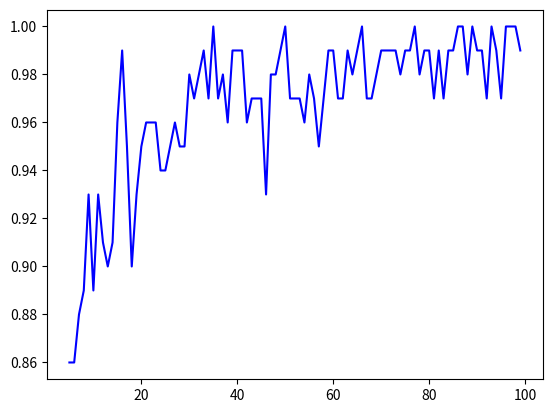

Python code for this plot:
# modules required
# import needed modules
import numpy as np
import matplotlib
from matplotlib import pyplot as plt

num_samples = 100
n_max = 100

# generate num_samples x n uniform samples
def generate_uniform(m,n):
    uniform = np.random.uniform(0.0,1.0,(m,n))
    return uniform

p_list = []
q_list = []
total_list = []
k_list = []
for i in range (5,n_max):
    uniform = generate_uniform(num_samples,i)
    for k in range (1,i):
        p_sublist = []
        q_sublist = []
        total_sublist = []
        # not choosing anyone ie if the max value is in k
        k_val = np.zeros((num_samples,1)) + k-1
        max_index = np.argmax(uniform,axis = 1).reshape(num_samples,-1)
        ones = (max_index <= k_val)
        # ie the entry is 1 if the max value lies till k-1
        q = np.mean(ones) # this is the p(not choosing)
        q_sublist.append(q)
        
        # find the max entry of the array ie
        max_arg = np.argmax(uniform,axis=1).reshape(num_samples,-1)
        max_k = np.max(uniform[:,0:k],axis=1).reshape(num_samples,-1)
        p = uniform > max_k
        p.astype(float)
        p = np.argmax(p,axis=1).reshape(num_samples,-1)
        p = (p==max_arg)
        p[ones>0]=0 # extra condition this is most needed
        p.astype(float)
        p = np.mean(p)
        p = 1-p # this is prob of error!
        p_sublist.append(p)
        total = p+q
        total_sublist.append(total)
    total_subarray = np.asarray(total_sublist)
    index = np.argmin(total_subarray)
    p_list.append(p_sublist[index])
    q_list.append(q_sublist[index])
    total_list.append(total_sublist[index])
    k_list.append(index)

total_array = np.asarray(total_list)
p_array = np.asarray(p_list)
q_array = np.asarray(q_list)
k_array = np.asarray(k_list)
num_array = np.arange(5,n_max).reshape(n_max-5)
#plt.plot(num_array,total_array, color = "red",label = 'p')
plt.plot(num_array,q_array, color = "blue",label = 'q')
plt.show()